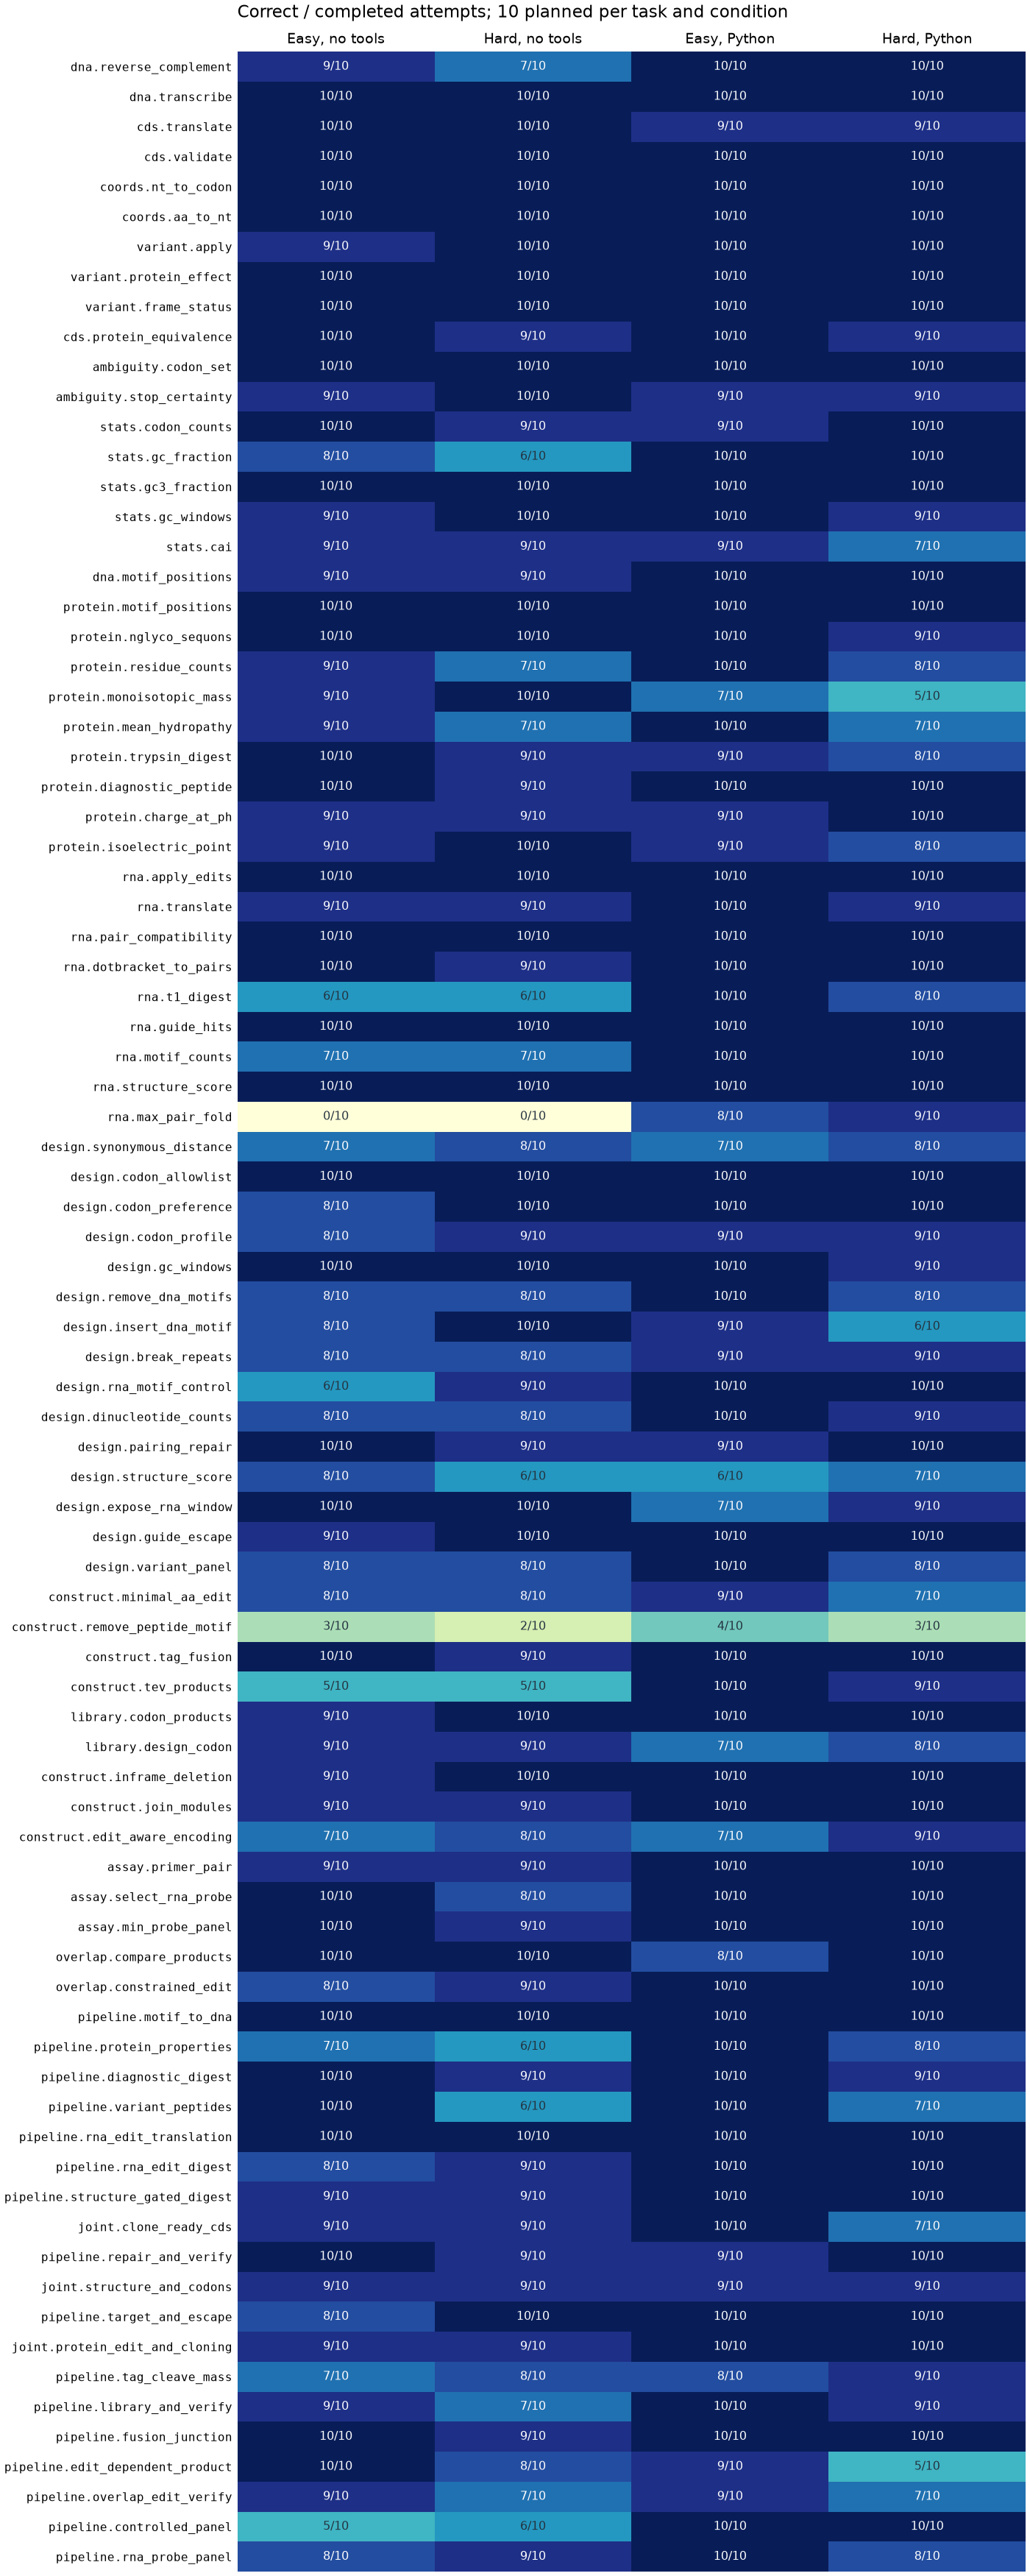

Data behind this chart, as committed beside it:
task_id, condition, attempted, correct, wrong, format, timeout, token_cap, error, accuracy, median_seconds, total_example_seconds, examples_using_python, python_calls, python_failures, api_requests, prompt_tokens, completion_tokens, reasoning_tokens, cost_usd, unreconciled_examples
dna.reverse_complement, easy-no-tools, 10, 9, 1, 0, 0, 0, 0, 0.9, 8.216, 88.11, 0, 0, 0, 10, 1793, 7539, 7182, 0.003949, 0
dna.reverse_complement, hard-no-tools, 10, 7, 3, 0, 0, 0, 0, 0.7, 9.377, 86.25, 0, 0, 0, 10, 1363, 6191, 5840, 0.003232, 0
dna.reverse_complement, easy-tools, 10, 10, 0, 0, 0, 0, 0, 1.0, 4.406, 44.26, 10, 10, 0, 20, 8411, 1468, 392, 0.001575, 0
dna.reverse_complement, hard-tools, 10, 10, 0, 0, 0, 0, 0, 1.0, 4.2, 42.09, 10, 10, 0, 20, 7590, 1486, 372, 0.001502, 0
dna.transcribe, easy-no-tools, 10, 10, 0, 0, 0, 0, 0, 1.0, 4.658, 57, 0, 0, 0, 10, 1966, 3543, 3174, 0.001968, 0
dna.transcribe, hard-no-tools, 10, 10, 0, 0, 0, 0, 0, 1.0, 4.473, 44.48, 0, 0, 0, 10, 1516, 2174, 1805, 0.001239, 0
dna.transcribe, easy-tools, 10, 10, 0, 0, 0, 0, 0, 1.0, 4.03, 40.75, 1, 1, 0, 11, 4045, 1779, 1344, 0.001294, 0
dna.transcribe, hard-tools, 10, 10, 0, 0, 0, 0, 0, 1.0, 4.052, 41.44, 2, 2, 0, 12, 4125, 1981, 1493, 0.001403, 0
cds.translate, easy-no-tools, 10, 10, 0, 0, 0, 0, 0, 1.0, 4.333, 44.87, 0, 0, 0, 10, 5326, 2481, 2296, 0.001773, 0
cds.translate, hard-no-tools, 10, 10, 0, 0, 0, 0, 0, 1.0, 4.201, 48.24, 0, 0, 0, 10, 1736, 2556, 2372, 0.001452, 0
cds.translate, easy-tools, 10, 9, 1, 0, 0, 0, 0, 0.9, 4.782, 49.43, 2, 3, 0, 13, 10203, 2436, 1902, 0.002274, 0
cds.translate, hard-tools, 10, 9, 0, 1, 0, 0, 0, 0.9, 3.848, 42.02, 3, 3, 0, 13, 5015, 2017, 1606, 0.00151, 0
cds.validate, easy-no-tools, 10, 10, 0, 0, 0, 0, 0, 1.0, 4.258, 48.59, 0, 0, 0, 10, 3449, 2809, 2494, 0.001749, 0
cds.validate, hard-no-tools, 10, 10, 0, 0, 0, 0, 0, 1.0, 4.867, 54.06, 0, 0, 0, 10, 2589, 3492, 3238, 0.002005, 0
cds.validate, easy-tools, 10, 10, 0, 0, 0, 0, 0, 1.0, 5.169, 53.83, 6, 6, 0, 16, 9551, 2180, 1497, 0.002045, 0
cds.validate, hard-tools, 10, 10, 0, 0, 0, 0, 0, 1.0, 4.714, 49.34, 6, 6, 0, 16, 8272, 2327, 1737, 0.001991, 0
coords.nt_to_codon, easy-no-tools, 10, 10, 0, 0, 0, 0, 0, 1.0, 3.863, 39.71, 0, 0, 0, 10, 3338, 1959, 1600, 0.001313, 0
coords.nt_to_codon, hard-no-tools, 10, 10, 0, 0, 0, 0, 0, 1.0, 4.031, 42.25, 0, 0, 0, 10, 3338, 2015, 1656, 0.001341, 0
coords.nt_to_codon, easy-tools, 10, 10, 0, 0, 0, 0, 0, 1.0, 4.046, 40.07, 1, 1, 0, 11, 5609, 1924, 1471, 0.001523, 0
coords.nt_to_codon, hard-tools, 10, 10, 0, 0, 0, 0, 0, 1.0, 3.861, 37.82, 2, 2, 0, 12, 6531, 1796, 1277, 0.001551, 0
coords.aa_to_nt, easy-no-tools, 10, 10, 0, 0, 0, 0, 0, 1.0, 3.417, 33.97, 0, 0, 0, 10, 2681, 1137, 791, 0.0008366, 0
coords.aa_to_nt, hard-no-tools, 10, 10, 0, 0, 0, 0, 0, 1.0, 3.455, 35.17, 0, 0, 0, 10, 2081, 1525, 1195, 0.0009706, 0
coords.aa_to_nt, easy-tools, 10, 10, 0, 0, 0, 0, 0, 1.0, 3.267, 34.61, 0, 0, 0, 10, 4191, 1423, 1071, 0.001131, 0
coords.aa_to_nt, hard-tools, 10, 10, 0, 0, 0, 0, 0, 1.0, 3.132, 32.52, 0, 0, 0, 10, 3591, 1042, 717, 0.0008801, 0
variant.apply, easy-no-tools, 10, 9, 1, 0, 0, 0, 0, 0.9, 9.923, 99.8, 0, 0, 0, 10, 3097, 9489, 9100, 0.005054, 0
variant.apply, hard-no-tools, 10, 10, 0, 0, 0, 0, 0, 1.0, 8.321, 95.28, 0, 0, 0, 10, 3097, 8537, 8148, 0.004578, 0
variant.apply, easy-tools, 10, 10, 0, 0, 0, 0, 0, 1.0, 6.478, 66.82, 9, 12, 0, 22, 15690, 3314, 1748, 0.003307, 0
variant.apply, hard-tools, 10, 10, 0, 0, 0, 0, 0, 1.0, 7.063, 73.78, 10, 16, 0, 26, 19602, 3180, 1545, 0.003689, 0
variant.protein_effect, easy-no-tools, 10, 10, 0, 0, 0, 0, 0, 1.0, 4.901, 49.76, 0, 0, 0, 10, 6691, 3096, 2779, 0.002217, 0
variant.protein_effect, hard-no-tools, 10, 10, 0, 0, 0, 0, 0, 1.0, 4.945, 48.39, 0, 0, 0, 10, 3101, 3112, 2938, 0.001866, 0
variant.protein_effect, easy-tools, 10, 10, 0, 0, 0, 0, 0, 1.0, 4.349, 49.37, 3, 3, 0, 13, 11937, 2393, 1954, 0.002483, 0
variant.protein_effect, hard-tools, 10, 10, 0, 0, 0, 0, 0, 1.0, 4.594, 48.66, 3, 3, 0, 13, 7379, 2595, 2075, 0.002035, 0
variant.frame_status, easy-no-tools, 10, 10, 0, 0, 0, 0, 0, 1.0, 3.305, 33.65, 0, 0, 0, 10, 5194, 1487, 635, 0.001263, 0
variant.frame_status, hard-no-tools, 10, 10, 0, 0, 0, 0, 0, 1.0, 3.152, 30.97, 0, 0, 0, 10, 5194, 1496, 662, 0.001267, 0
variant.frame_status, easy-tools, 10, 10, 0, 0, 0, 0, 0, 1.0, 3.076, 29.96, 0, 0, 0, 10, 6704, 1427, 690, 0.001384, 0
variant.frame_status, hard-tools, 10, 10, 0, 0, 0, 0, 0, 1.0, 3.154, 32.02, 0, 0, 0, 10, 6704, 1379, 626, 0.00136, 0
cds.protein_equivalence, easy-no-tools, 10, 10, 0, 0, 0, 0, 0, 1.0, 4.51, 47.69, 0, 0, 0, 10, 5595, 3219, 2808, 0.002169, 0
cds.protein_equivalence, hard-no-tools, 10, 9, 1, 0, 0, 0, 0, 0.9, 4.542, 45.66, 0, 0, 0, 10, 2005, 2636, 2364, 0.001519, 0
cds.protein_equivalence, easy-tools, 10, 10, 0, 0, 0, 0, 0, 1.0, 4.386, 48.42, 2, 2, 0, 12, 9598, 2455, 1789, 0.002249, 0
cds.protein_equivalence, hard-tools, 10, 9, 1, 0, 0, 0, 0, 0.9, 3.541, 42.35, 3, 3, 0, 13, 5662, 2239, 1591, 0.001686, 0
ambiguity.codon_set, easy-no-tools, 10, 10, 0, 0, 0, 0, 0, 1.0, 4.828, 49.62, 0, 0, 0, 10, 6570, 2644, 2241, 0.001979, 0
ambiguity.codon_set, hard-no-tools, 10, 10, 0, 0, 0, 0, 0, 1.0, 4.739, 51.6, 0, 0, 0, 10, 2380, 2898, 2548, 0.001687, 0
ambiguity.codon_set, easy-tools, 10, 10, 0, 0, 0, 0, 0, 1.0, 4.479, 49.74, 3, 3, 0, 13, 11540, 2246, 1565, 0.002363, 0
ambiguity.codon_set, hard-tools, 10, 10, 0, 0, 0, 0, 0, 1.0, 4.297, 48.51, 2, 2, 0, 12, 5340, 2461, 1906, 0.001765, 0
ambiguity.stop_certainty, easy-no-tools, 10, 9, 0, 1, 0, 0, 0, 0.9, 4.743, 54.44, 0, 0, 0, 10, 3747, 2889, 2612, 0.001819, 0
ambiguity.stop_certainty, hard-no-tools, 10, 10, 0, 0, 0, 0, 0, 1.0, 5.746, 62.09, 0, 0, 0, 10, 2347, 3166, 3009, 0.001818, 0
ambiguity.stop_certainty, easy-tools, 10, 9, 1, 0, 0, 0, 0, 0.9, 5.066, 49.1, 2, 2, 0, 12, 6981, 2377, 1950, 0.001887, 0
ambiguity.stop_certainty, hard-tools, 10, 9, 0, 0, 0, 0, 1, 0.9, 5.017, 71.7, 2, 2, 0, 12, 4872, 2109, 1786, 0.001542, 1
stats.codon_counts, easy-no-tools, 10, 10, 0, 0, 0, 0, 0, 1.0, 4.864, 54.92, 0, 0, 0, 10, 2768, 3494, 2413, 0.002024, 0
stats.codon_counts, hard-no-tools, 10, 9, 0, 1, 0, 0, 0, 0.9, 6.161, 56.7, 0, 0, 0, 10, 2548, 3458, 2351, 0.001984, 0
stats.codon_counts, easy-tools, 10, 9, 1, 0, 0, 0, 0, 0.9, 5.338, 51.98, 4, 4, 0, 14, 7224, 3057, 1626, 0.002251, 0
stats.codon_counts, hard-tools, 10, 10, 0, 0, 0, 0, 0, 1.0, 5.008, 52.31, 3, 3, 0, 13, 6077, 3078, 1761, 0.002147, 0
stats.gc_fraction, easy-no-tools, 10, 8, 2, 0, 0, 0, 0, 0.8, 6.426, 66.38, 0, 0, 0, 10, 2109, 4741, 4351, 0.002581, 0
stats.gc_fraction, hard-no-tools, 10, 6, 4, 0, 0, 0, 0, 0.6, 6.835, 69.46, 0, 0, 0, 10, 1809, 4230, 3845, 0.002296, 0
stats.gc_fraction, easy-tools, 10, 10, 0, 0, 0, 0, 0, 1.0, 5.394, 52.14, 10, 11, 0, 21, 9600, 1699, 507, 0.001809, 0
stats.gc_fraction, hard-tools, 10, 10, 0, 0, 0, 0, 0, 1.0, 5.258, 59.81, 10, 12, 0, 22, 9540, 1810, 539, 0.001859, 0
stats.gc3_fraction, easy-no-tools, 10, 10, 0, 0, 0, 0, 0, 1.0, 5.003, 55.11, 0, 0, 0, 10, 2491, 4132, 3686, 0.002315, 0
stats.gc3_fraction, hard-no-tools, 10, 10, 0, 0, 0, 0, 0, 1.0, 5.454, 63.65, 0, 0, 0, 10, 2011, 4089, 3692, 0.002246, 0
stats.gc3_fraction, easy-tools, 10, 10, 0, 0, 0, 0, 0, 1.0, 5.322, 57.03, 4, 4, 0, 14, 6600, 2842, 2073, 0.002081, 0
stats.gc3_fraction, hard-tools, 10, 10, 0, 0, 0, 0, 0, 1.0, 5.667, 54.9, 6, 7, 1, 17, 8072, 3018, 1946, 0.002316, 0
... 276 more rows
